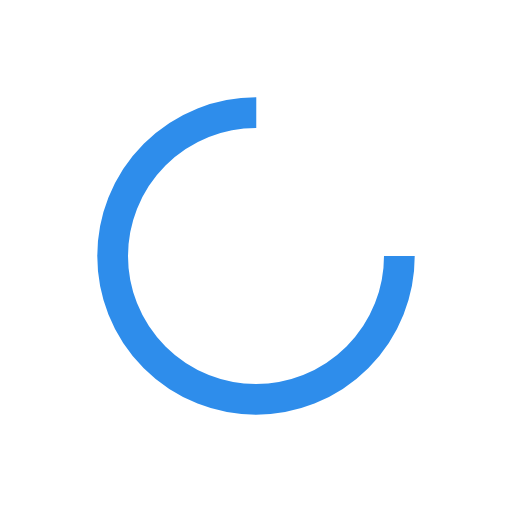
t = 0.00 s
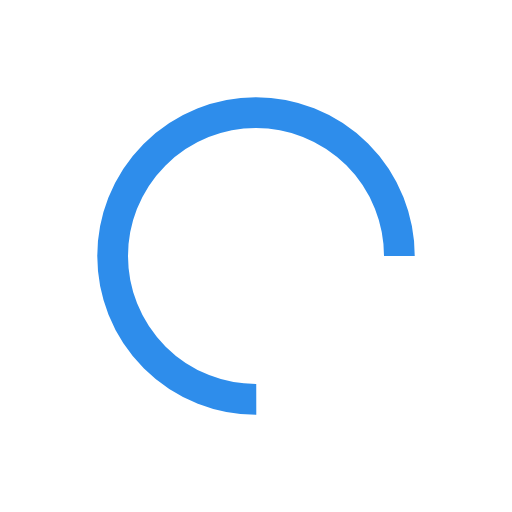
t = 0.23 s
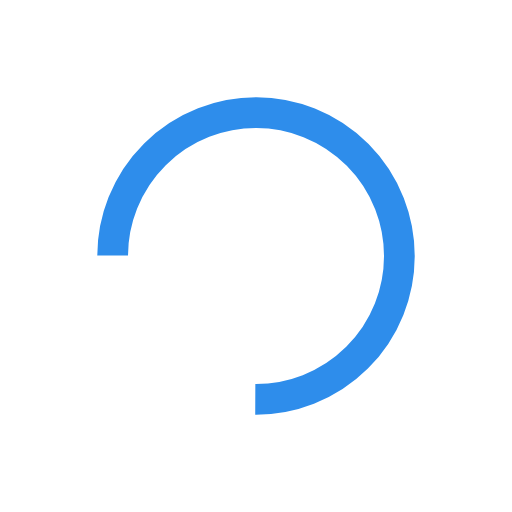
t = 0.46 s
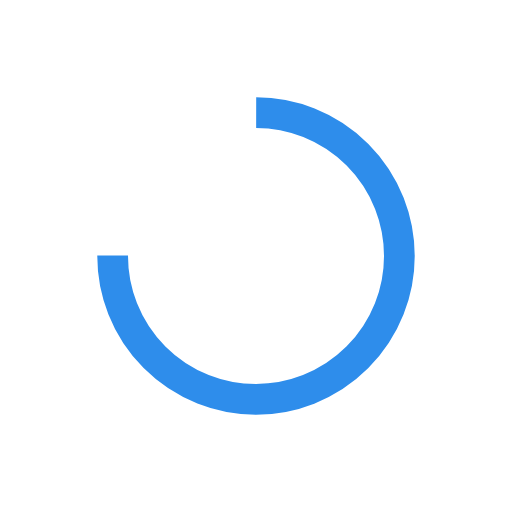
t = 0.68 s

The animated SVG that drew these frames (rendered in a browser with its animation timeline set to each time). Animation: 1 SMIL element (animateTransform=1); one cycle of 0.91 s, repeats indefinitely.

<?xml version="1.0" encoding="utf-8"?>
<svg xmlns="http://www.w3.org/2000/svg" xmlns:xlink="http://www.w3.org/1999/xlink" style="margin: auto; background: none; display: block; shape-rendering: auto;" width="200px" height="200px" viewBox="0 0 100 100" preserveAspectRatio="xMidYMid">
<circle cx="50" cy="50" fill="none" stroke="#2e8deb" stroke-width="6" r="28" stroke-dasharray="131.94689145077132 45.982297150257104" transform="rotate(354.818 50.0003 50.0002)">
  <animateTransform attributeName="transform" type="rotate" repeatCount="indefinite" dur="0.9090909090909091s" values="0 50 50;360 50 50" keyTimes="0;1"></animateTransform>
</circle>
<!-- [ldio] generated by https://loading.io/ --></svg>
